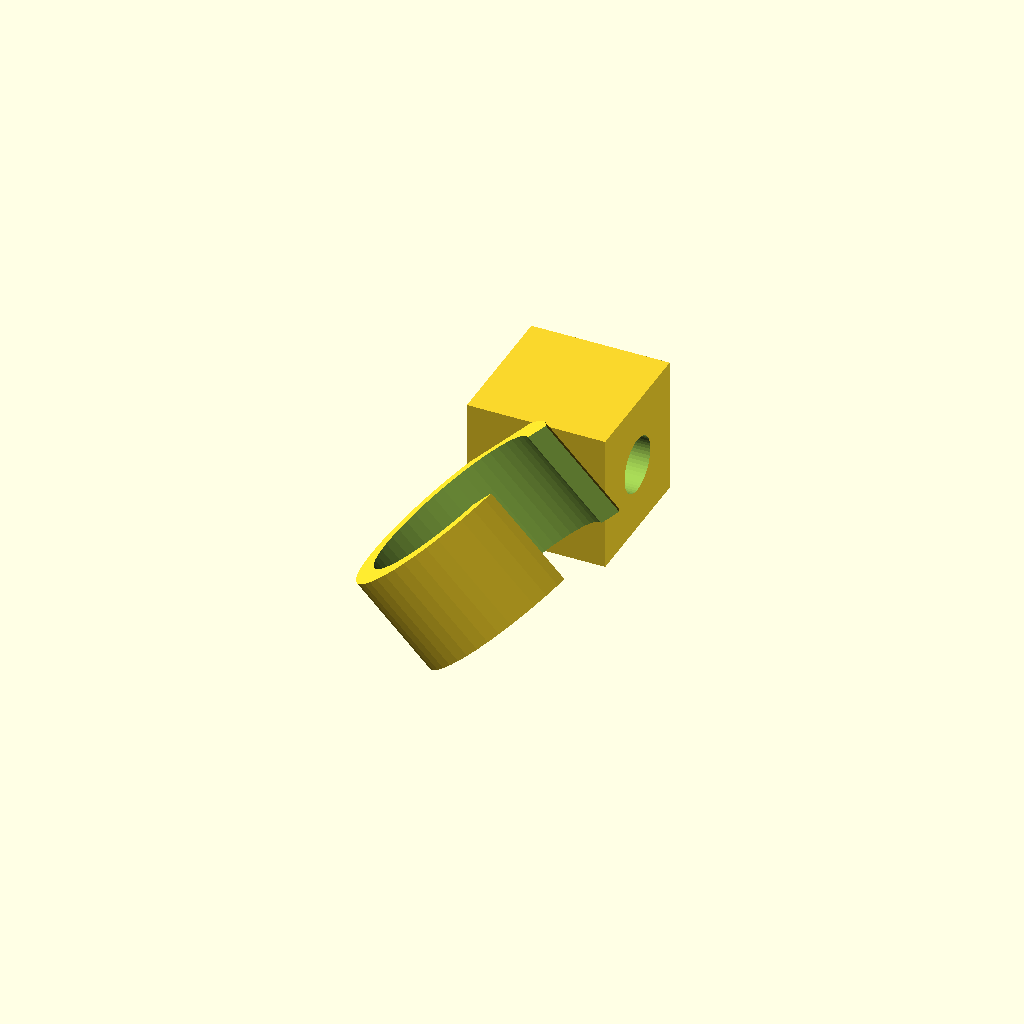
Cell 1: the model at its default parameters.
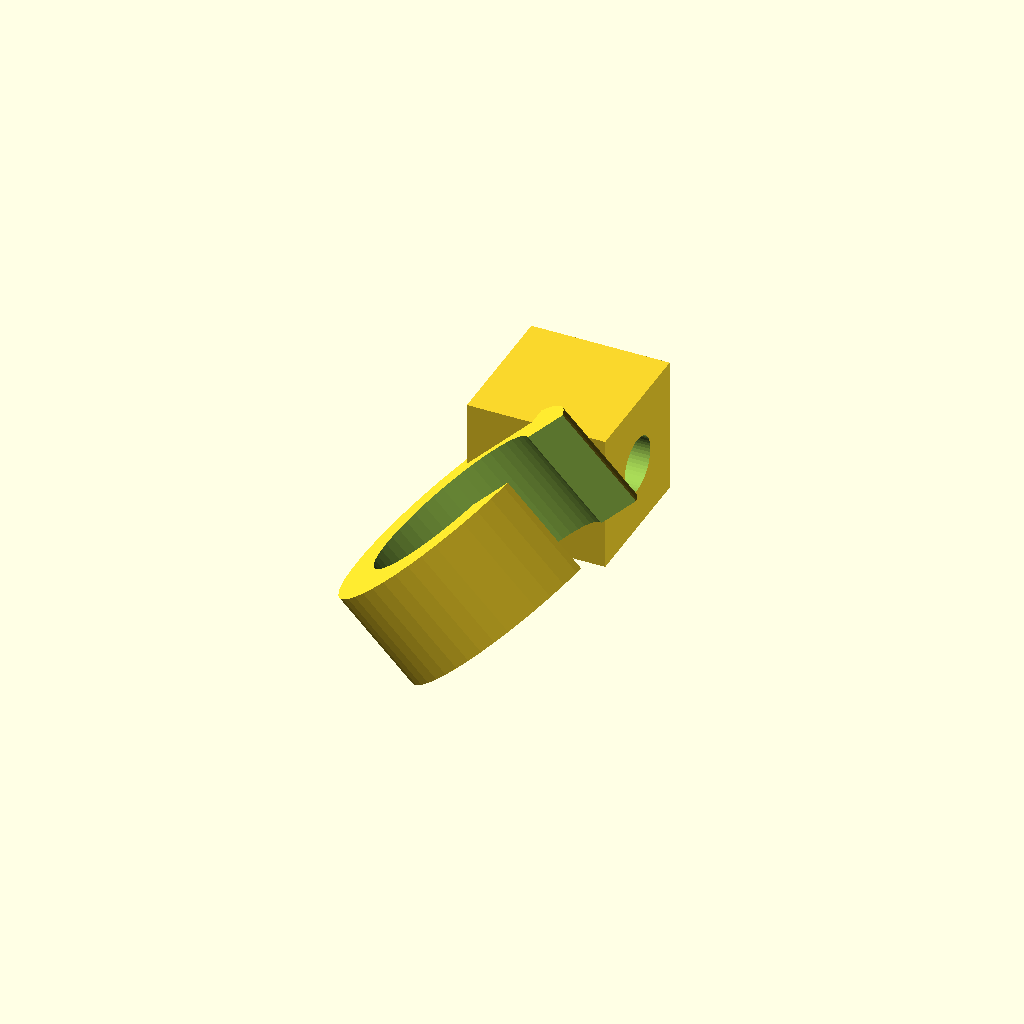
Cell 2: wall = 6 (everything else at default).
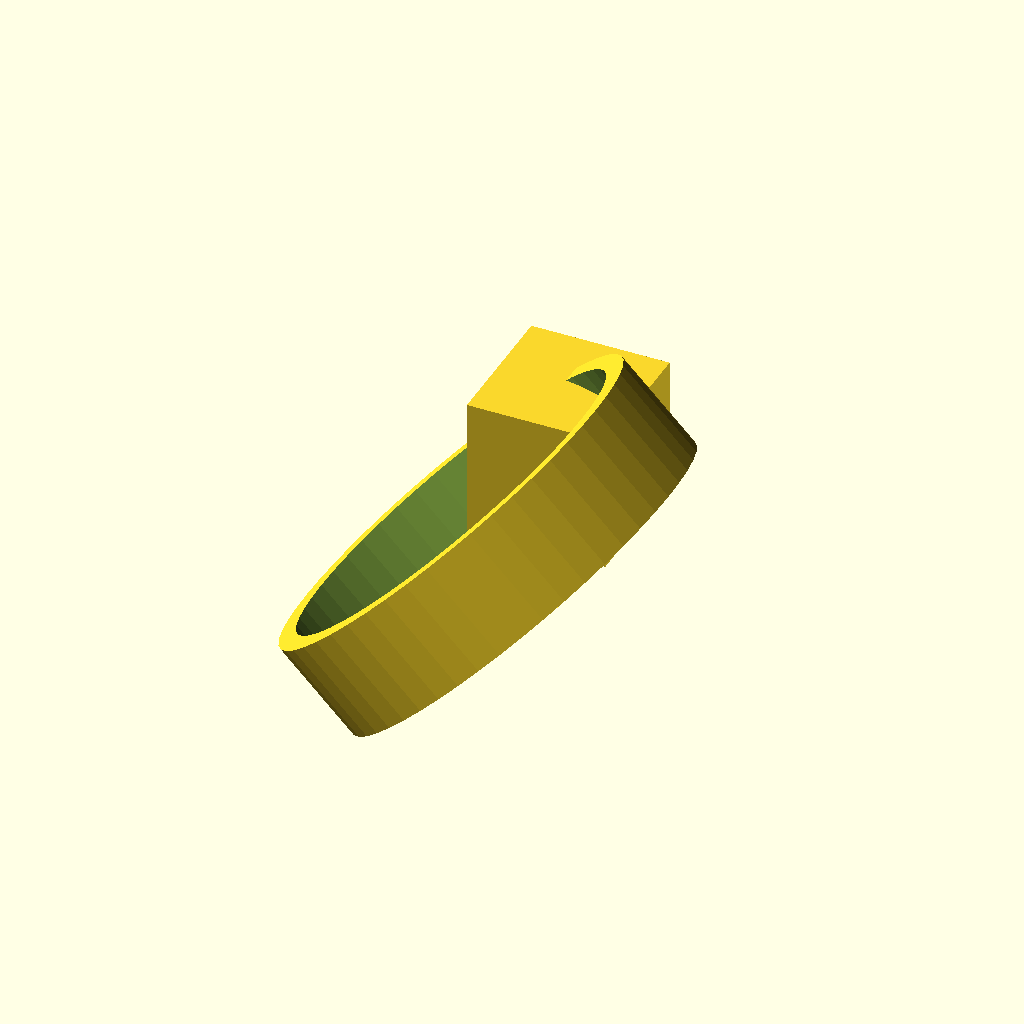
Cell 3 — torch_d set to 53, the other parameters unchanged.
All cells are drawn from one camera (rotation 55°, 0°, 25°, orthographic, colour scheme Cornfield), so only the parameter changes between them.
OpenSCAD source file inputs/thingiverse/thing-3101807/files/torch_mount.scad:
$fn = 50;
wall = 3;
torch_d = 26.5;

rotate([0,-45,0])
{
    difference()
    {
        cylinder(h=15, d=torch_d+wall+wall, center=true);
        cylinder(h=17, d=torch_d, center=true);
        translate([12,0,0]) cube(size=17, center=true);
    }
}

translate([0,25,0])
{
    difference()
    {
        cube(size=20, center=true);
        rotate([90,0,90]) cylinder(h=32, d=8, center=true);
    }
}
Customizer parameters (derived from the source; name, type, default, range or options):
wall: number, default 3
torch_d: number, default 26.5
